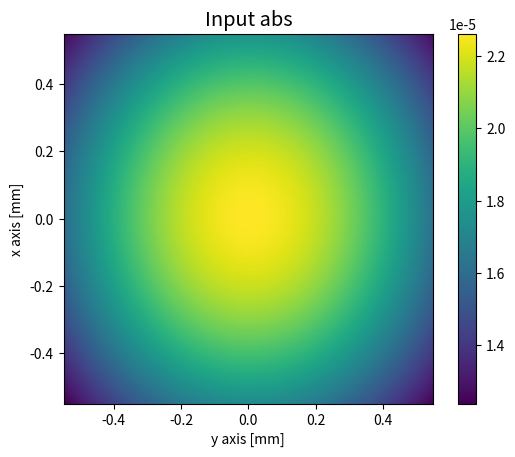
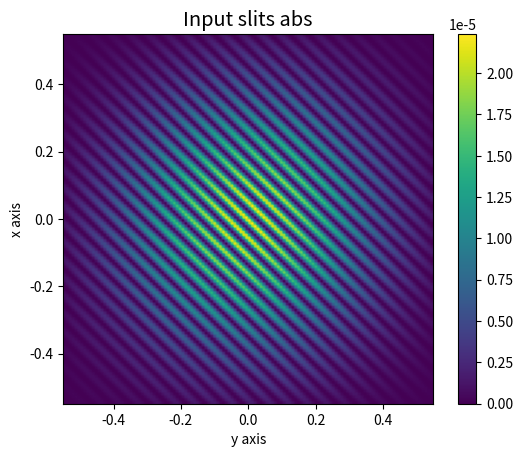
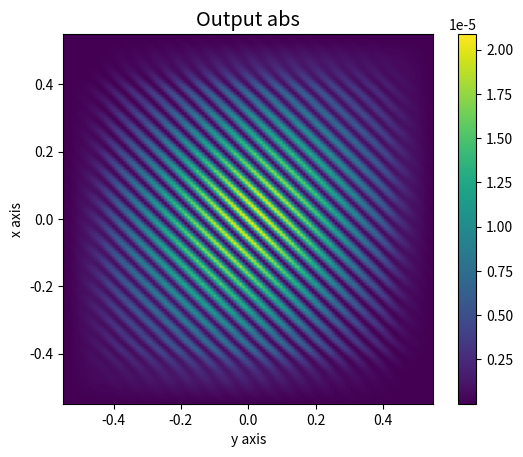
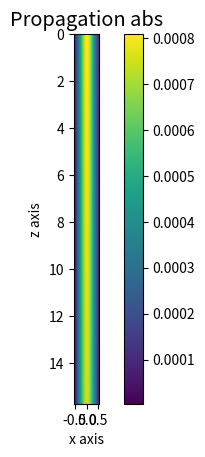

Here is the Python script that generated these plots, in order:
#%% SLit and Scaling setting
import numpy as np
import random
import math
import time
from typing import Tuple, Optional
import matplotlib.pyplot as plt

# Physical constants
mu0 = 2.0e-7 * np.pi    # free space magnetic permeability [Vs/Am]
c0  = 2.99792458e+8     # free space light speed [m/s]
h_bar    = 0.5*1.054*10**-34
epsilon0 = 1.0 / (mu0 * c0**2)         # free space permittivity [As/Vm]
eta0     = np.sqrt(mu0 / epsilon0)     # free space impedance [ohm]

# Physical parameters
n = 1.0                            # refractive index of the medium
L0 = 1.0982e-3#5e-3                         # wave function specific space length [m]
Lx, Ly, Lz = L0, L0, L0
lambda0 = 532e-9                   # free space wavelength [m]
propagation_distance = 1.5724e-2#2.52e-1      # propagation distance [m]

# Derived parameters
k0 = 2*np.pi / lambda0       	       # free space wavenumber [m-1]
k  = n * k0                            # medium wavenumber [m-1]

# Computational domain parameters
N = 128                 # number of spatial points
Nx, Ny, Nz = N, N, N   # number of spatial points in x, y, z directions
stepN = 25             # number of temporal points


def get_gaussian_wave_packet2d(N2, L2, k) -> np.ndarray:
    # parameters
    Nx, Ny = N2
    Lx, Ly = L2
    a=0.12

    x0 = random.uniform(-(a*1e-4), (a*1e-4))      # x方向波包中心位置
    y0 = random.uniform(-(a*1e-4), (a*1e-4))      # y方向波包中心位置

    #theta = random.uniform(0, np.pi/32) # 波包動量與z軸夾角
    #phi = random.uniform(0, 2*np.pi)      # 波包動量在xy平面旋轉
    theta = 0
    phi = 0

    kx = k * np.sin(theta) * np.cos(phi)  # x方向波數
    ky = k * np.sin(theta) * np.sin(phi)  # y方向波數

    sigma_x = random.uniform(Lx/2, Lx)    # 高斯分佈標準差
    sigma_y = random.uniform(Lx/2, Lx)    # 高斯分佈標準差

    dx = Lx/Nx
    dy = Ly/Ny

    # define one dimension wave function
    def one_dimension_wave_func(X, x0, k, sigma):
        constant = 1/math.sqrt(sigma*math.sqrt(math.pi))
        return constant * np.exp(-((X-x0)**2)/(2*sigma**2)) * np.exp(1j*k*X)

    # 3d grid
    x = np.linspace(-Lx/2, Lx/2, Nx)
    y = np.linspace(-Ly/2, Ly/2, Ny)
    X, Y = np.meshgrid(x, y, indexing='ij')

    # 3d wave function
    wave = one_dimension_wave_func(X, x0, kx, sigma_x) * \
            one_dimension_wave_func(Y, y0, ky, sigma_y)
    wave *= math.sqrt(dx*dy) # normalization
    wave = np.stack((wave.real, wave.imag), axis=-1)

    return wave

def get_slits_mask(N2):
    # 製作遮罩
    slit_theta = random.uniform(0, 2*np.pi) # 光閘在xy平面旋轉
    slit_k = random.uniform(0.3, 0.7) # 光閘的波數
    slit_kx = slit_k * np.sin(slit_theta) # 光閘在x方向的波數
    slit_ky = slit_k * np.cos(slit_theta) # 光閘在y方向的波數

    # 2d grid
    Nx, Ny = N2
    x = np.arange(0, Nx)
    y = np.arange(0, Ny)
    X, Y = np.meshgrid(x, y, indexing='ij')
    matrix = np.sin(slit_kx*X + slit_ky*Y) * np.exp(-((X-Nx/2)**2 + (Y-Ny/2)**2)/(Nx/2)**2)

    return matrix

def propagate2d(Input: np.ndarray,
                L2: Tuple[float, float],
                k: float,
                stepN: int,
                propagation_distance: float,
                index_potential: Optional[np.ndarray] = None,
                absorbing_boundary: bool = True,
                paraxial: bool = True) -> np.ndarray:
    assert Input.ndim == 3, "Input.ndim must be 3"
    assert Input.shape[2] == 2, "Input.shape must be equal to (Nx, Ny, 2)"
    assert stepN > 0, "stepN must be greater than 0"
    assert len(L2) == 2, "L2 must be (Lx, Ly)"

    # parameters
    Nx, Ny, _ = Input.shape
    Lx, Ly = L2
    dx = Lx / Nx  # discretization step in x
    dy = Ly / Ny  # discretization step in y
    z_step = propagation_distance / stepN

    # wave vector discretization
    dkx = 2*np.pi / Lx
    dky = 2*np.pi / Ly
    kx = dkx * np.concatenate((np.arange(0,Nx/2,1), np.arange(-Nx/2,0,1)))   # spatial frequencies vector in the x direction (swapped)                                                         # discretization in the spatial spectral domain along the y direction
    ky = dky * np.concatenate((np.arange(0,Ny/2,1), np.arange(-Ny/2,0,1)))   # spatial frequencies vector in the y direction (swapped)
    [Kx, Ky] = np.meshgrid(kx, ky, indexing='ij')
    K2 = np.multiply(Kx,Kx) + np.multiply(Ky,Ky)    # Here we define some variable so that we don't need to compute them again and again

    # index potential
    if index_potential is None:
        index_potential = np.ones((Nx, Ny), dtype=float)
    else:
        assert index_potential.shape == (Nx, Ny), "V.shape must be equal to (Nx, Ny)"

    # Absorbing boundary
    if absorbing_boundary:
        x = dx * np.arange(-Nx/2,Nx/2,1)  # normalized x dimension vector
        y = dy * np.arange(-Ny/2,Ny/2,1)  # normalized x dimension vector
        [X, Y] = np.meshgrid(x, y, indexing='ij')
        super_gaussian = np.exp(-((X / (0.9*Lx/(2*np.sqrt(np.log(2)))) )**20 + (Y / (0.9*Ly/(2*np.sqrt(np.log(2)))) )**20))
    else:
        super_gaussian = None

    # convert the input to complex wave form
    phi0 = Input[:,:,0] + 1j * Input[:,:,1]

    # initialize the output
    Output = np.array(np.zeros((stepN+1, Nx, Ny ,2), dtype=float))

    # Propagation
    u0 = phi0
    if absorbing_boundary:
        u0 = u0 * super_gaussian
    fields = np.zeros((stepN+1, Nx, Ny), dtype=complex)
    fields[0] = u0
    for step_i in range(1, stepN+1):
        if paraxial:
            ## paraxial
            u1 = np.fft.ifft2(np.fft.fft2(u0) * np.exp(-1j * K2 / (2*k) * 0.5 * z_step))	# First linear half step
            u2 = u1 * np.exp(1j * z_step * (index_potential))                               # Refraction step
            u3 = np.fft.ifft2(np.fft.fft2(u2) * np.exp(-1j * K2 / (2*k) * 0.5 * z_step))	# Second linear step
        else:
            ## Nonparaxial code
            u1 = np.fft.ifft2(np.fft.fft2(u0) * np.exp(-1j * K2 * 0.5 * z_step / (k + np.sqrt(k**2 - K2))))
            u2 = u1 * np.exp(1j * z_step * (index_potential))
            u3 = np.fft.ifft2(np.fft.fft2(u2) * np.exp(-1j * K2 * 0.5 * z_step / (k + np.sqrt(k**2 - K2))))

        ## Absorbing boundary
        u0 = u3
        if absorbing_boundary:
            u0 = u0 * super_gaussian

        ## Save to the field
        fields[step_i] = u0
    # Save this layer

    Output[:,:,:,0] = np.real(fields)
    Output[:,:,:,1] = np.imag(fields)

    return Output


#%%

def get_wave_pair2d(stepN:int = stepN) -> Tuple[np.ndarray, np.ndarray]:
    # 計算波包
    N2 = (Nx, Ny)
    L2 = (Lx, Ly)
    k1 = k
    Input = get_gaussian_wave_packet2d(N2, L2, k1)

    # 加上夾縫遮罩
    slit_mask = get_slits_mask((Nx, Ny))
    slit_mask = slit_mask.reshape((Nx, Ny, 1))
    slit_mask = np.tile(slit_mask, (1, 1, 2))
    Slit_input = Input * slit_mask

    # 計算傳遞
    Output = propagate2d(Slit_input, L2, k, stepN, propagation_distance, paraxial=False, absorbing_boundary=True)

    return Input, Output


def main2d():
    # 設定種子
    #seed = 10
    #np.random.seed(seed)
    #random.seed(seed)

    # 計算波包與傳遞
    t_start = time.time()
    Input, Output = get_wave_pair2d()
    t_end = time.time()
    print(f"time elapsed: {t_end-t_start:.2f} seconds")

    # convert wave form to intensity
    Input_intensity = Input[:,:,0]**2 + Input[:,:,1]**2
    Output_intensity = Output[:,:,:,0]**2 + Output[:,:,:,1]**2
    print(f"Input shape: {Input.shape}")
    print(f"Input sum: {np.sum(Input_intensity)}")
    print(f"Output shape: {Output.shape}")
    print(f"Output sum: {np.sum(Output_intensity[-1])}")

    # 畫出波包與傳遞後的波包
    fig_dpi = 80
    plt.figure(dpi = fig_dpi)
    input_yx_intensity = Input_intensity
    plt.imshow(input_yx_intensity, extent=[-Ly/2*1e3,Ly/2*1e3,-Lx/2*1e3,Lx/2*1e3])
    plt.colorbar()
    plt.xlabel('y axis [mm]')
    plt.ylabel('x axis [mm]')
    plt.title('Input abs', fontsize='x-large')
    plt.show()
    plt.savefig('Input.png')

    plt.figure(dpi = fig_dpi)
    output_yx_intensity = Output_intensity
    plt.imshow(output_yx_intensity[0], extent=[-Ly/2*1e3,Ly/2*1e3,-Lx/2*1e3,Lx/2*1e3])
    plt.colorbar()
    plt.xlabel('y axis')
    plt.ylabel('x axis')
    plt.title('Input slits abs', fontsize='x-large')
    plt.show()
    plt.savefig('Input_slits.png')

    plt.figure(dpi = fig_dpi)
    plt.imshow(output_yx_intensity[-1], extent=[-Ly/2*1e3,Ly/2*1e3,-Lx/2*1e3,Lx/2*1e3])
    plt.colorbar()
    plt.xlabel('y axis')
    plt.ylabel('x axis')
    plt.title('Output abs', fontsize='x-large')
    plt.show()
    plt.savefig('Output.png')

    plt.figure(dpi = fig_dpi)
    output_xp_intensity = np.sum(Output_intensity, axis=2)
    plt.imshow(output_xp_intensity, extent=[-Lx/2*1e3,Lx/2*1e3,propagation_distance*1e3,0])
    plt.colorbar()
    plt.xlabel('x axis')
    plt.ylabel('z axis')
    plt.title('Propagation abs', fontsize='x-large')
    plt.show()
    plt.savefig('Propagation.png')


    Total = sum(sum(Input_intensity))
    print('Nomalized.',Total)
    print(Output.size)
    print('Finish')

if __name__ == '__main__':
    main2d()

